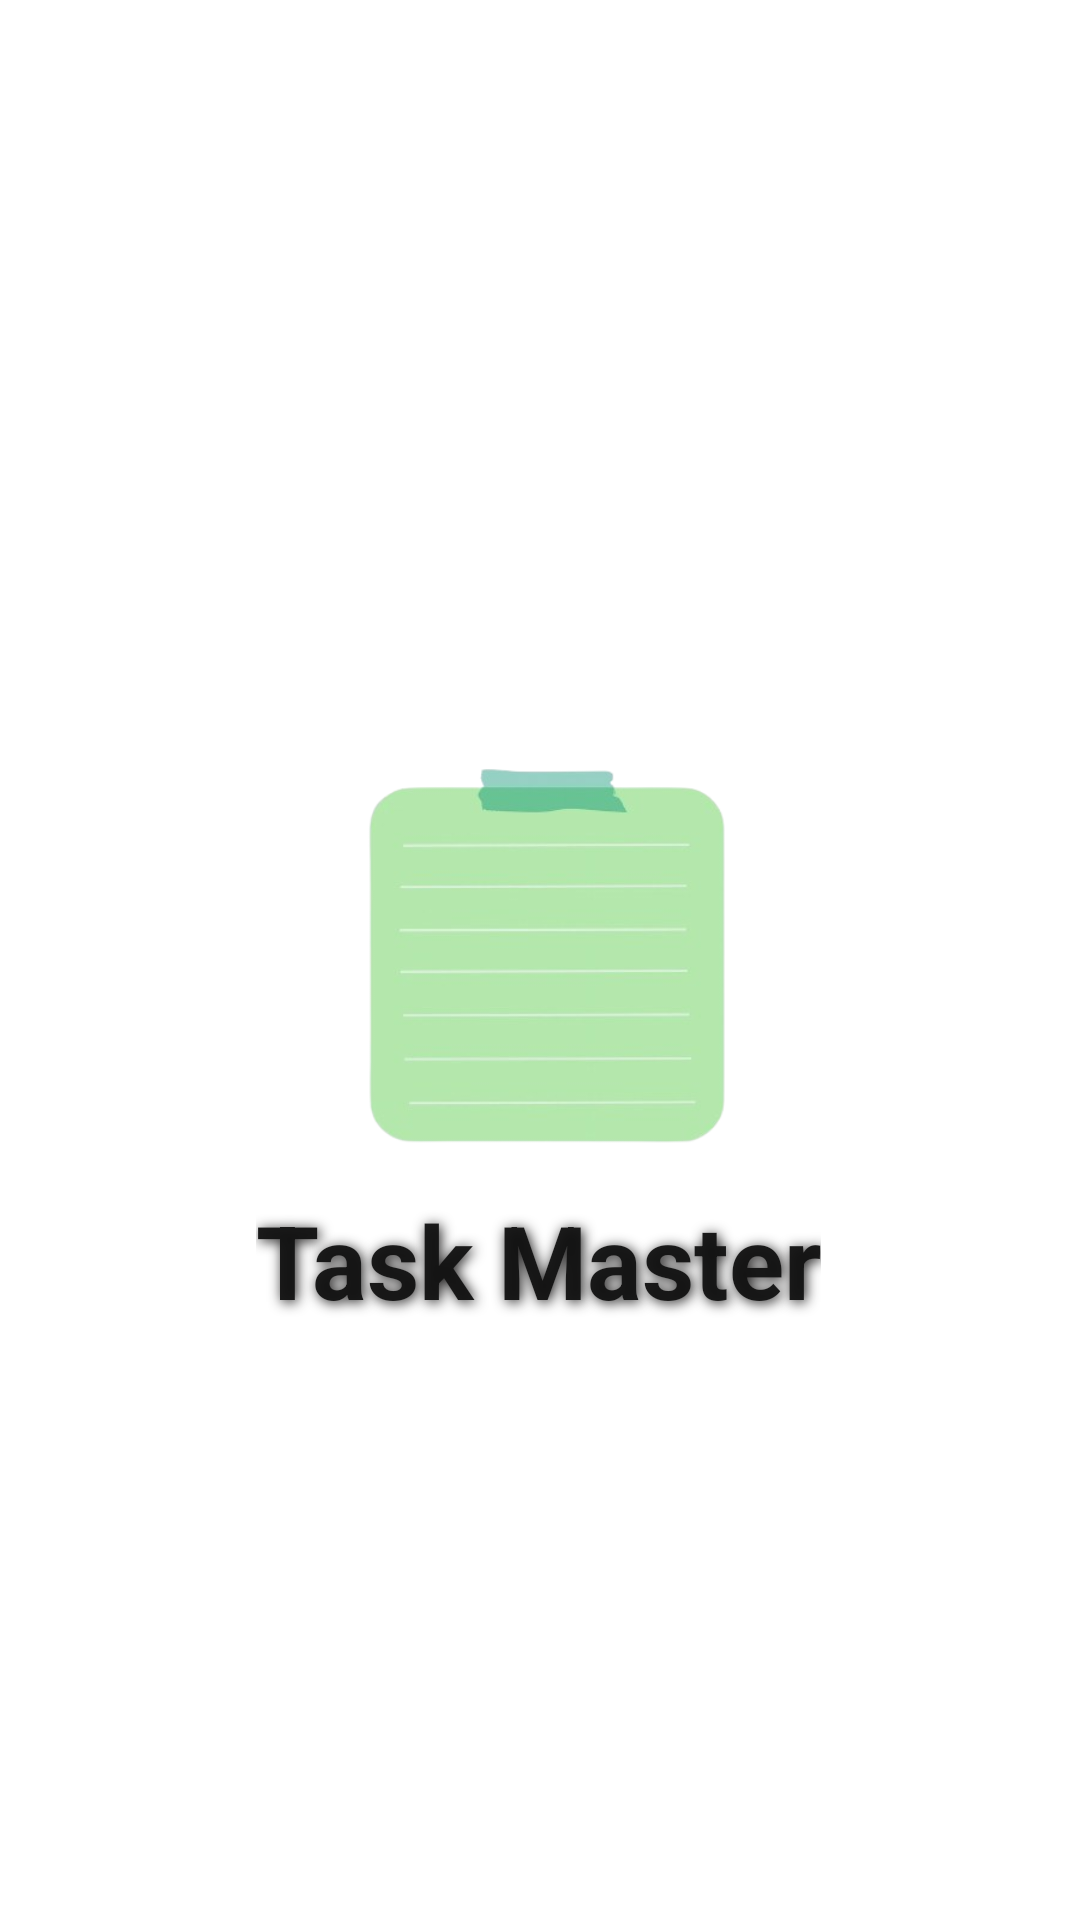

The Android layout XML behind this screen, and the referenced resources:
<!-- AndroidManifest.xml: application theme Theme.TaskManagementApp -->
<!-- res/layout/activity_launch_screen.xml -->
<?xml version="1.0" encoding="utf-8"?>
<androidx.constraintlayout.widget.ConstraintLayout xmlns:android="http://schemas.android.com/apk/res/android"
    xmlns:app="http://schemas.android.com/apk/res-auto"
    xmlns:tools="http://schemas.android.com/tools"
    android:id="@+id/launchscreen"
    android:background="@color/white"
    android:layout_width="match_parent"
    android:layout_height="match_parent"
    tools:context=".LaunchScreen"
    tools:ignore="MissingConstraints">

    <ImageView
        android:id="@+id/imageView2"
        android:layout_width="220dp"
        android:layout_height="200dp"
        app:layout_constraintBottom_toBottomOf="parent"
        app:layout_constraintEnd_toEndOf="parent"
        app:layout_constraintStart_toStartOf="parent"
        app:layout_constraintTop_toTopOf="parent"
        app:srcCompat="@drawable/enotebg" />

    <TextView
        android:id="@+id/welcometxt"
        android:layout_width="wrap_content"
        android:layout_height="wrap_content"
        android:layout_marginTop="200dp"
        android:shadowColor="#232222"
        android:shadowDx="2"
        android:shadowDy="2"
        android:shadowRadius="10
"
        android:text="@string/app_name"
        android:textColor="#F5131313"
        android:textSize="34sp"
        android:textStyle="bold"
        app:layout_constraintBottom_toBottomOf="@+id/imageView2"
        app:layout_constraintEnd_toEndOf="parent"
        app:layout_constraintHorizontal_bias="0.498"
        app:layout_constraintStart_toStartOf="parent"
        app:layout_constraintTop_toTopOf="@+id/imageView2" />
</androidx.constraintlayout.widget.ConstraintLayout>
<!-- resources referenced by this layout -->
<resources>
  <color name="white">#FFFFFFFF</color>
  <!-- drawable enotebg: png bitmap (drawable, 39528 bytes) -->
  <string name="app_name">Task Master</string>
  <style name="Theme.TaskManagementApp" parent="Base.Theme.TaskManagementApp" />
  <style name="Base.Theme.TaskManagementApp" parent="Theme.MaterialComponents.DayNight.DarkActionBar">
          
          <item name="colorPrimary">@color/green</item>
          <item name="colorPrimaryVariant">@color/green</item>
          <item name="colorOnPrimary">@color/white</item>
          
          <item name="colorSecondary">@color/green</item>
          <item name="colorSecondaryVariant">@color/green</item>
          <item name="colorOnSecondary">@color/black</item>
          
          <item name="android:statusBarColor">@color/black</item>
          
      </style>
  <color name="green">#4CAF50</color>
  <color name="black">#FF000000</color>
</resources>
